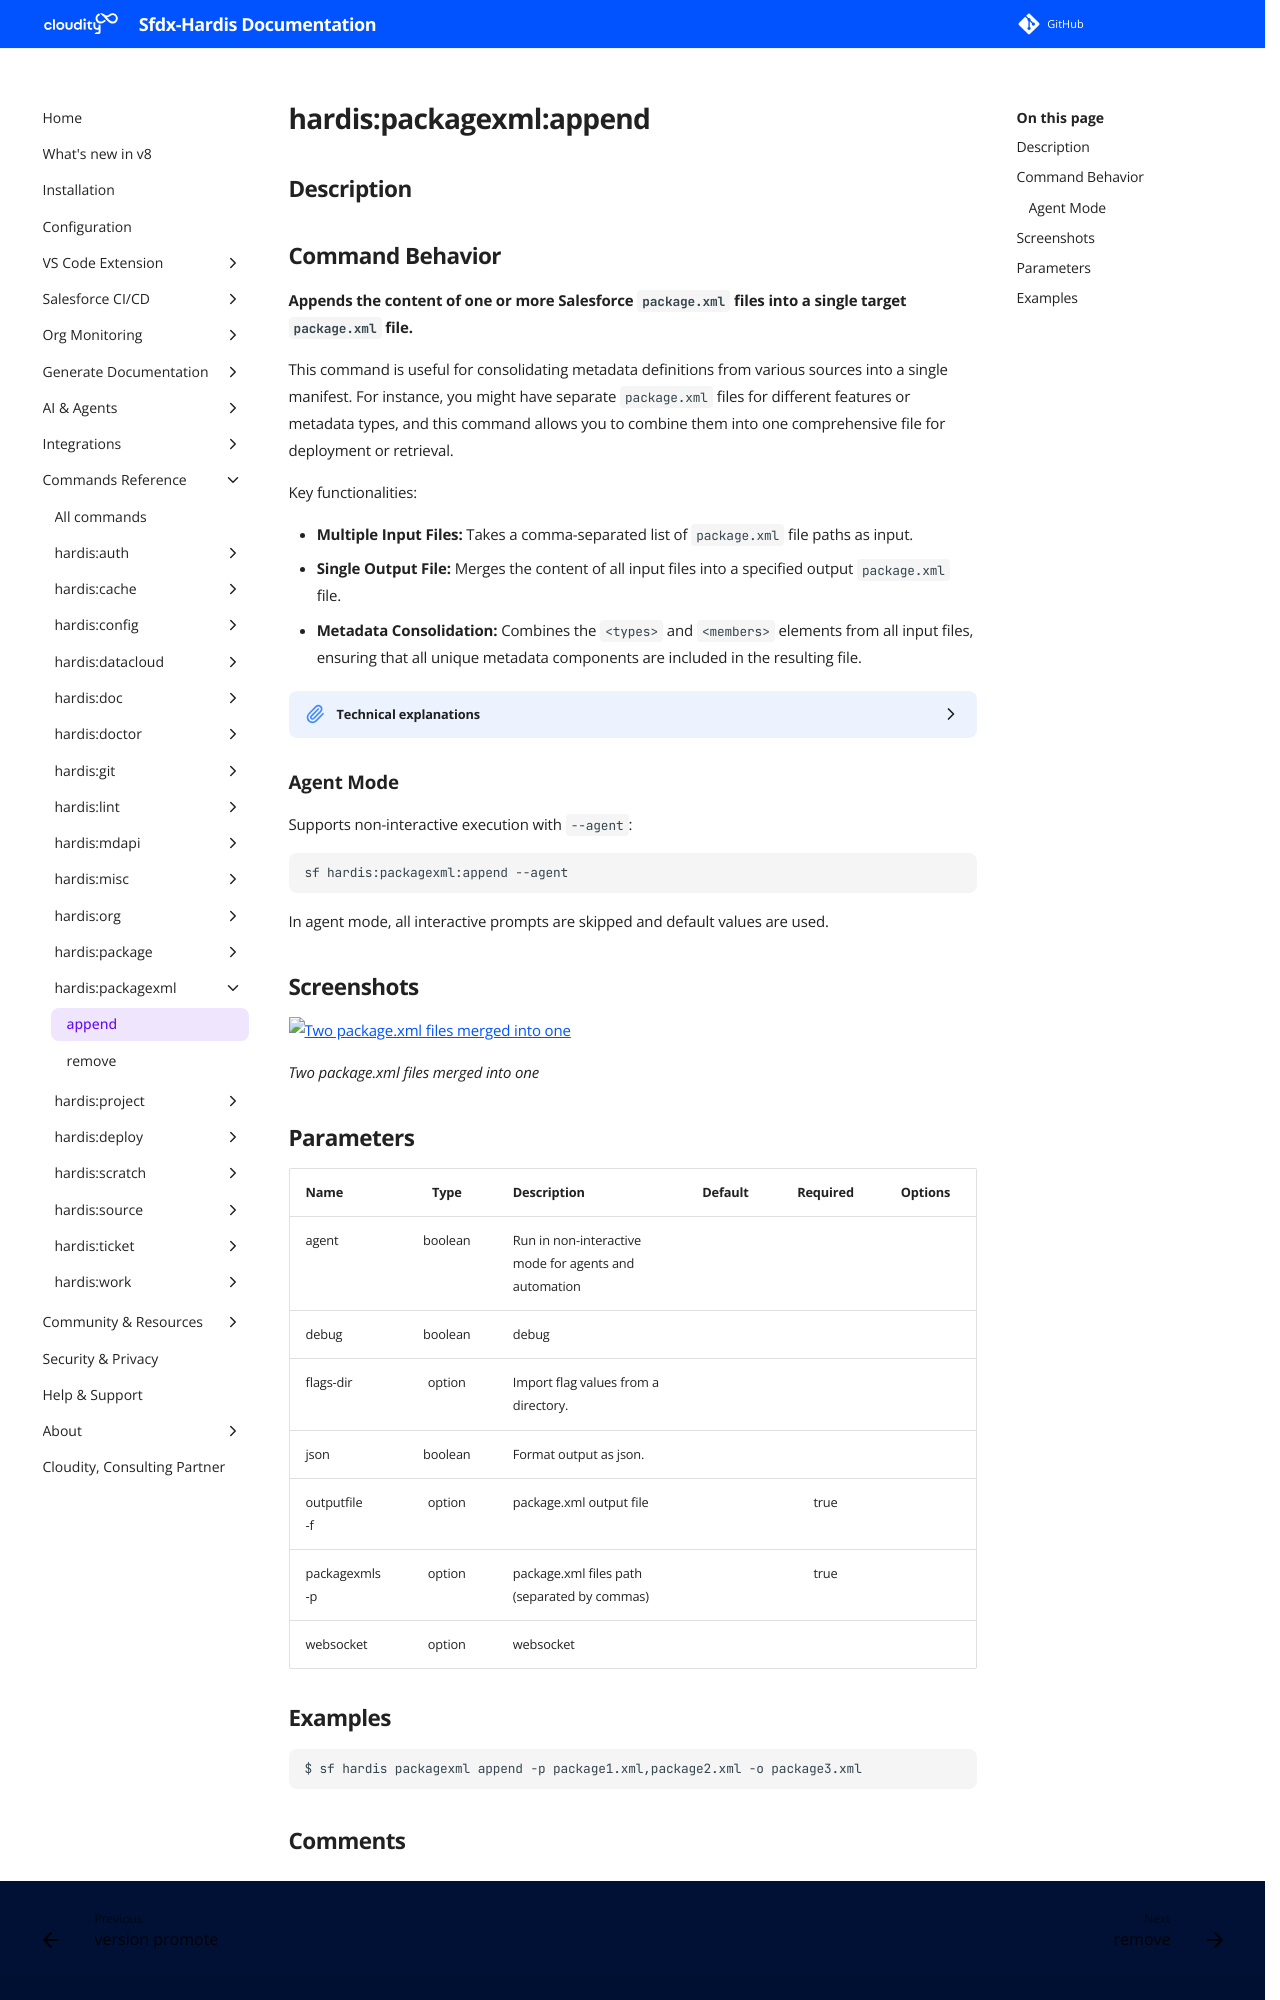

repository: hardisgroupcom/sfdx-hardis · page: hardis/packagexml/append/index.html · generator: mkdocs

---
title: "hardis:packagexml:append"
description: "Appends the content of one or more Salesforce package.xml files into a single target package.xml file."
---
<!-- This file has been generated with command 'sf hardis:doc:plugin:generate'. Please do not update it manually or it may be overwritten -->
# hardis:packagexml:append

## Description


## Command Behavior

**Appends the content of one or more Salesforce `package.xml` files into a single target `package.xml` file.**

This command is useful for consolidating metadata definitions from various sources into a single manifest. For instance, you might have separate `package.xml` files for different features or metadata types, and this command allows you to combine them into one comprehensive file for deployment or retrieval.

Key functionalities:

- **Multiple Input Files:** Takes a comma-separated list of `package.xml` file paths as input.
- **Single Output File:** Merges the content of all input files into a specified output `package.xml` file.
- **Metadata Consolidation:** Combines the `<types>` and `<members>` elements from all input files, ensuring that all unique metadata components are included in the resulting file.

<details markdown="1">
<summary>Technical explanations</summary>

The command's technical implementation involves:

- **File Parsing:** It reads and parses the XML content of each input `package.xml` file.
- **Content Merging:** It iterates through the parsed XML structures, merging the `types` and `members` arrays. If a metadata type exists in multiple input files, its members are combined (duplicates are typically handled by the underlying XML utility).
- **XML Building:** After consolidating the metadata, it rebuilds the XML structure for the output `package.xml` file.
- **File Writing:** The newly constructed XML content is then written to the specified output file.
- **`appendPackageXmlFilesContent` Utility:** The core logic for this operation is encapsulated within the `appendPackageXmlFilesContent` utility function, which handles the parsing, merging, and writing of the `package.xml` files.
</details>

### Agent Mode

Supports non-interactive execution with `--agent`:

```sh
sf hardis:packagexml:append --agent
```

In agent mode, all interactive prompts are skipped and default values are used.



## Screenshots

![Two package.xml files merged into one](../../assets/images/commands/packagexml/append.webp)

_Two package.xml files merged into one_

## Parameters

| Name               |  Type   | Description                                           | Default | Required | Options |
|:-------------------|:-------:|:------------------------------------------------------|:-------:|:--------:|:-------:|
| agent              | boolean | Run in non-interactive mode for agents and automation |         |          |         |
| debug              | boolean | debug                                                 |         |          |         |
| flags-dir          | option  | Import flag values from a directory.                  |         |          |         |
| json               | boolean | Format output as json.                                |         |          |         |
| outputfile<br/>-f  | option  | package.xml output file                               |         |   true   |         |
| packagexmls<br/>-p | option  | package.xml files path (separated by commas)          |         |   true   |         |
| websocket          | option  | websocket                                             |         |          |         |
